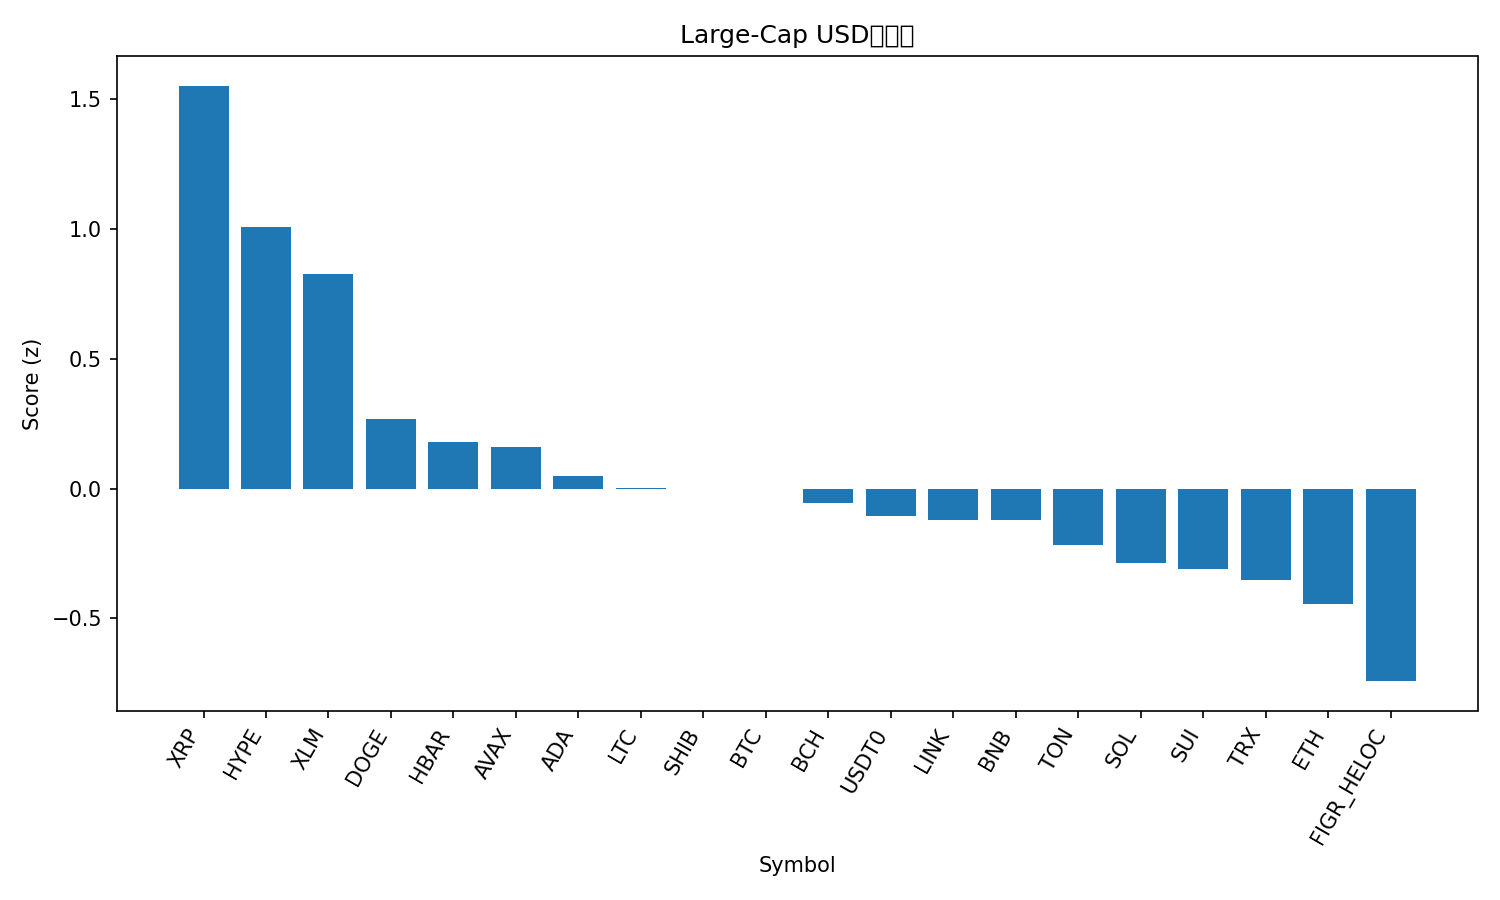

Data behind this chart, as committed beside it:
rank, name, symbol, price, pct_1h, pct_24h, pct_7d, pct_1h_vs_btc, pct_24h_vs_btc, pct_7d_vs_btc, market_cap_rank, market_cap, volume_usd, score
1, XRP, XRP, 2.82, 0.8762, 1.166, -5.363, 0.7431, 1.148, 0.008582, 4, 168817880498, 2710627692, 1.552
2, Hyperliquid, HYPE, 46.12, 0.354, 3.514, -15.35, 0.2209, 3.496, -9.974, 18, 12518869690, 520831311, 1.007
3, Stellar, XLM, 0.3625, 0.6708, 0.1405, -6.562, 0.5376, 0.122, -1.19, 20, 11562318711, 96738660, 0.8254
4, Dogecoin, DOGE, 0.2318, 0.5421, -0.0964, -13.23, 0.409, -0.115, -7.854, 8, 35036773330, 1344617794, 0.2677
5, Hedera, HBAR, 0.2138, 0.4809, -0.1866, -12.06, 0.3478, -0.2052, -6.686, 25, 9071392659, 92008290, 0.18
6, Avalanche, AVAX, 28.88, 0.4866, -0.1076, -13.44, 0.3535, -0.1262, -8.07, 19, 12206648372, 606688956, 0.1597
7, Cardano, ADA, 0.7865, 0.5099, -0.7348, -12.32, 0.3767, -0.7534, -6.948, 11, 28732809633, 839943748, 0.04697
8, Litecoin, LTC, 104.9, 0.1909, 0.2621, -8.078, 0.05772, 0.2436, -2.706, 28, 8008316094, 282849632, 0.003221
9, Shiba Inu, SHIB, 1.186e-05, 0.342, -0.5003, -8.43, 0.2089, -0.5189, -3.059, 31, 6990992018, 102867410, -0.001575
10, Bitcoin, BTC, 109628, 0.1331, 0.01857, -5.372, 0.0, 0.0, 0.0, 1, 2184475821400, 22987796935, -0.003811
11, Bitcoin Cash, BCH, 545.1, 0.332, -0.583, -8.667, 0.1989, -0.6015, -3.295, 22, 10865252548, 115684277, -0.05404
12, USDT0, USDT0, 1.0, -0.02069, -0.01892, -0.0114, -0.1538, -0.03749, 5.36, 30, 7446551554, 238048176, -0.1068
13, Chainlink, LINK, 21.01, 0.2761, -0.3015, -10.19, 0.143, -0.32, -4.819, 14, 14249287207, 317197818, -0.1198
14, BNB, BNB, 971.5, -0.1031, 1.207, -6.612, -0.2363, 1.188, -1.24, 5, 135241113122, 1538928023, -0.122
15, Toncoin, TON, 2.73, 0.38, -0.9316, -11.9, 0.2469, -0.9501, -6.533, 32, 6944058943, 82568624, -0.2175
16, Solana, SOL, 204.1, 0.2054, 0.1084, -14.94, 0.07221, 0.08983, -9.572, 6, 110924118673, 4188517691, -0.2869
17, Sui, SUI, 3.2, 0.3329, -0.8356, -13.05, 0.1997, -0.8541, -7.683, 21, 11413718829, 508168325, -0.3112
18, TRON, TRX, 0.3371, -0.06976, -0.1583, -2.952, -0.2029, -0.1769, 2.42, 10, 31910041321, 414736664, -0.3527
19, Ethereum, ETH, 4021, 0.07522, -0.3925, -10.49, -0.05792, -0.411, -5.12, 2, 485328340141, 17353556027, -0.4434
20, Figure Heloc, FIGR_HELOC, 1.0, 0.06137, -2.458, 0.0, -0.07178, -2.476, 5.372, 17, 12680434445, 838193, -0.7424
21, Cronos, CRO, 0.1871, 0.3073, -3.163, -19.09, 0.1742, -3.181, -13.72, 34, 6535497078, 32953947, -1.34
